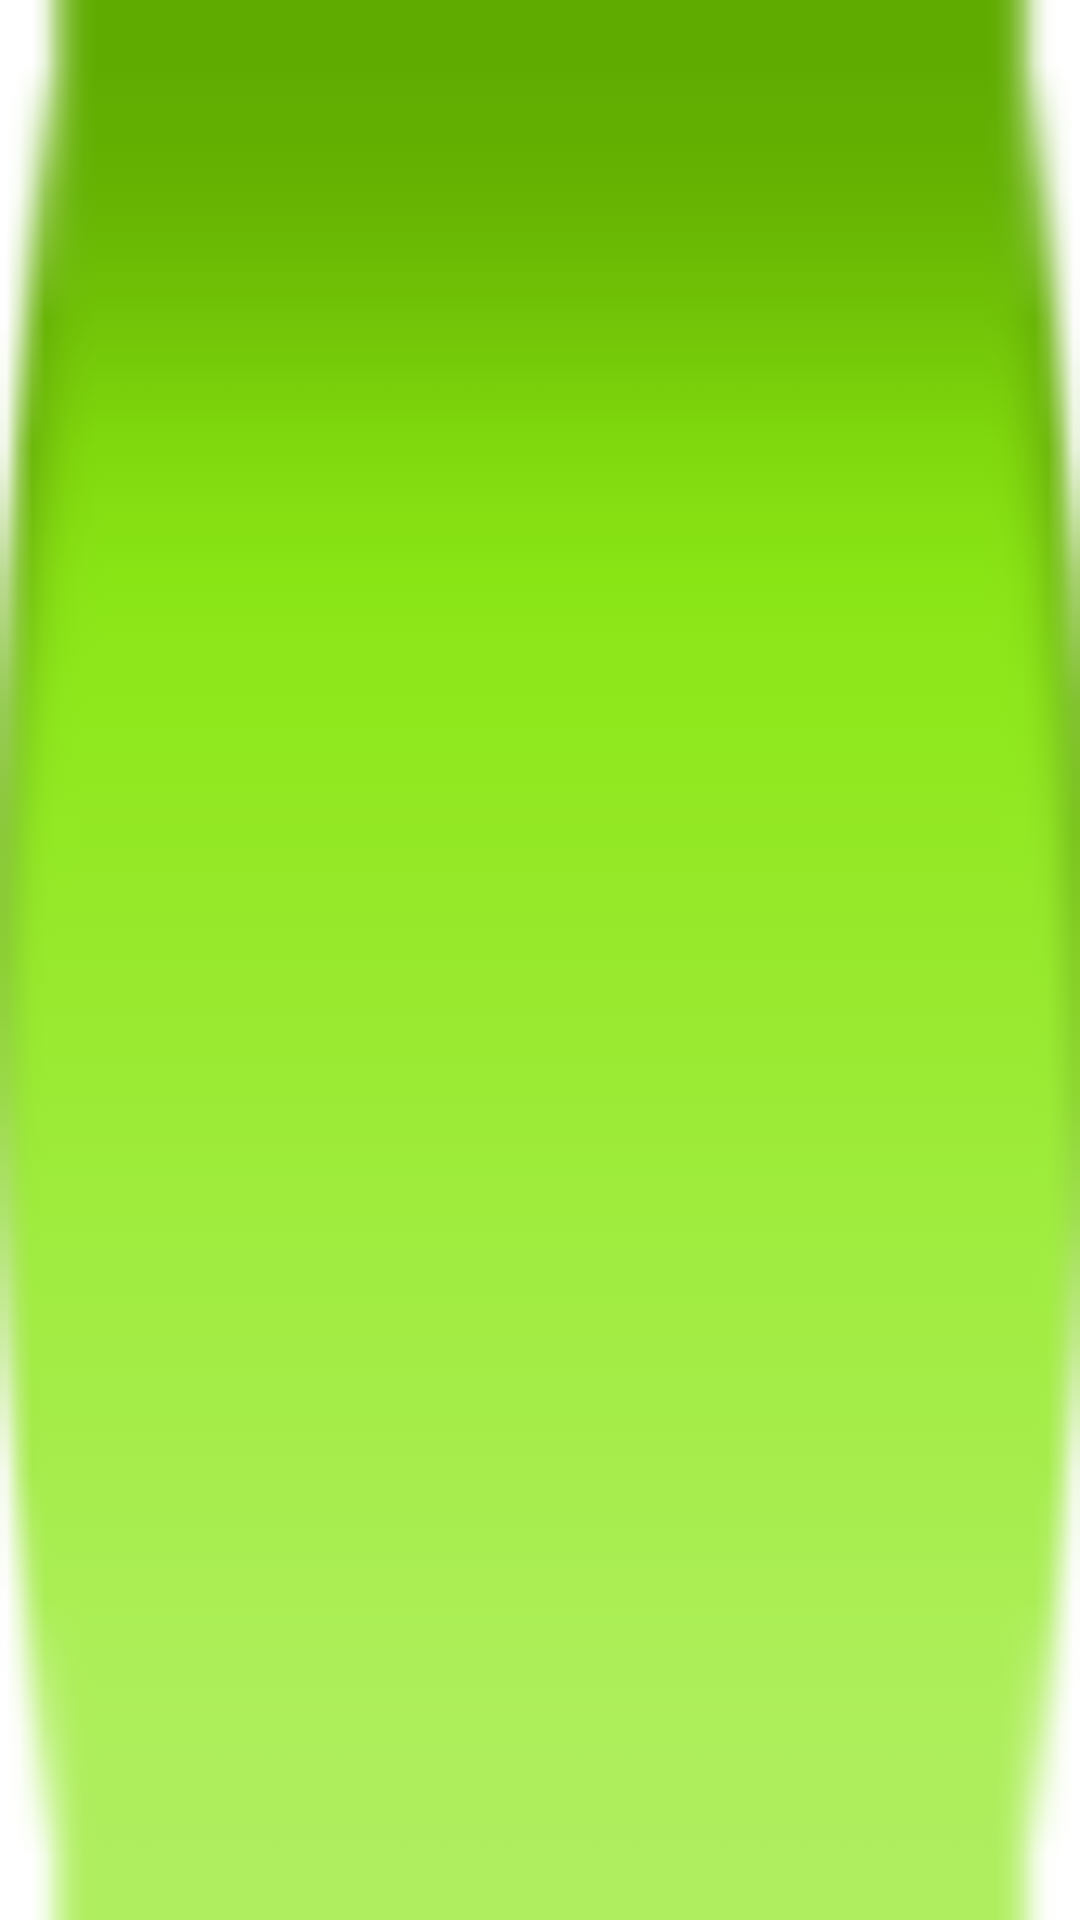

Reconstruct the res/layout file that produces this screen, plus the resources it refers to.
<!-- AndroidManifest.xml: application theme Theme.LeftFragment -->
<!-- res/layout/leftlistview_item.xml -->
<?xml version="1.0" encoding="utf-8"?>
<LinearLayout xmlns:android="http://schemas.android.com/apk/res/android"
    android:layout_width="match_parent"
    android:layout_height="50dp"
    android:background="@android:drawable/button_onoff_indicator_on"
    android:orientation="vertical">

    <TextView
        android:id="@+id/leftTitleTextView"
        android:layout_width="match_parent"
        android:layout_height="match_parent"
        android:gravity="center"
        android:textSize="40sp" />

</LinearLayout>
<!-- resources referenced by this layout -->
<resources>
  <style name="Theme.LeftFragment" parent="Theme.MaterialComponents.DayNight.DarkActionBar">
          
          <item name="colorPrimary">@color/purple_500</item>
          <item name="colorPrimaryVariant">@color/purple_700</item>
          <item name="colorOnPrimary">@color/white</item>
          
          <item name="colorSecondary">@color/teal_200</item>
          <item name="colorSecondaryVariant">@color/teal_700</item>
          <item name="colorOnSecondary">@color/black</item>
          
          <item name="android:statusBarColor" tools:targetApi="l">?attr/colorPrimaryVariant</item>
          
      </style>
  <!-- not gathered from this repository: default colours our renderer supplied (Android Studio template values) -->
  <color name="purple_500">#FF6200EE</color>
  <color name="purple_700">#FF3700B3</color>
  <color name="teal_200">#FF03DAC5</color>
  <color name="teal_700">#FF018786</color>
  <color name="black">#FF000000</color>
  <color name="white">#FFFFFFFF</color>
</resources>
